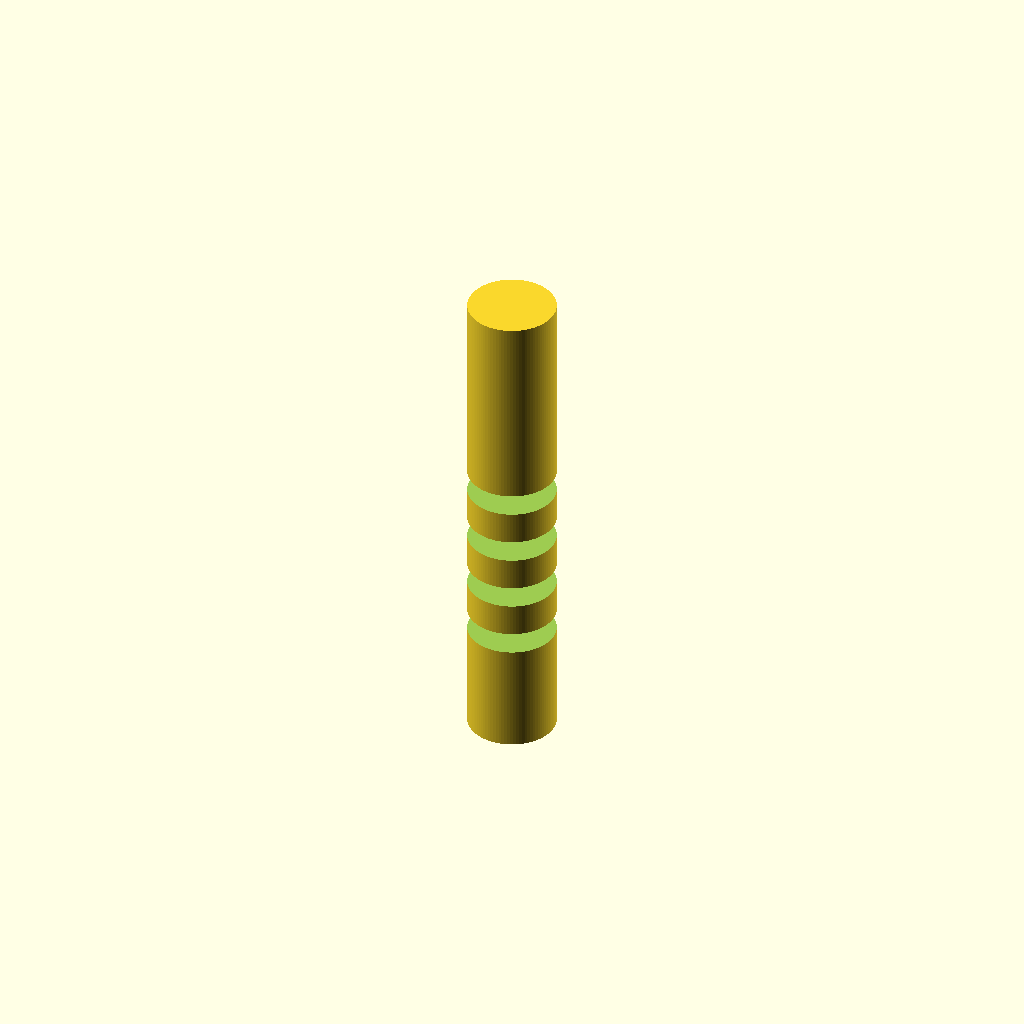
Cell 1 — every parameter at its default value.
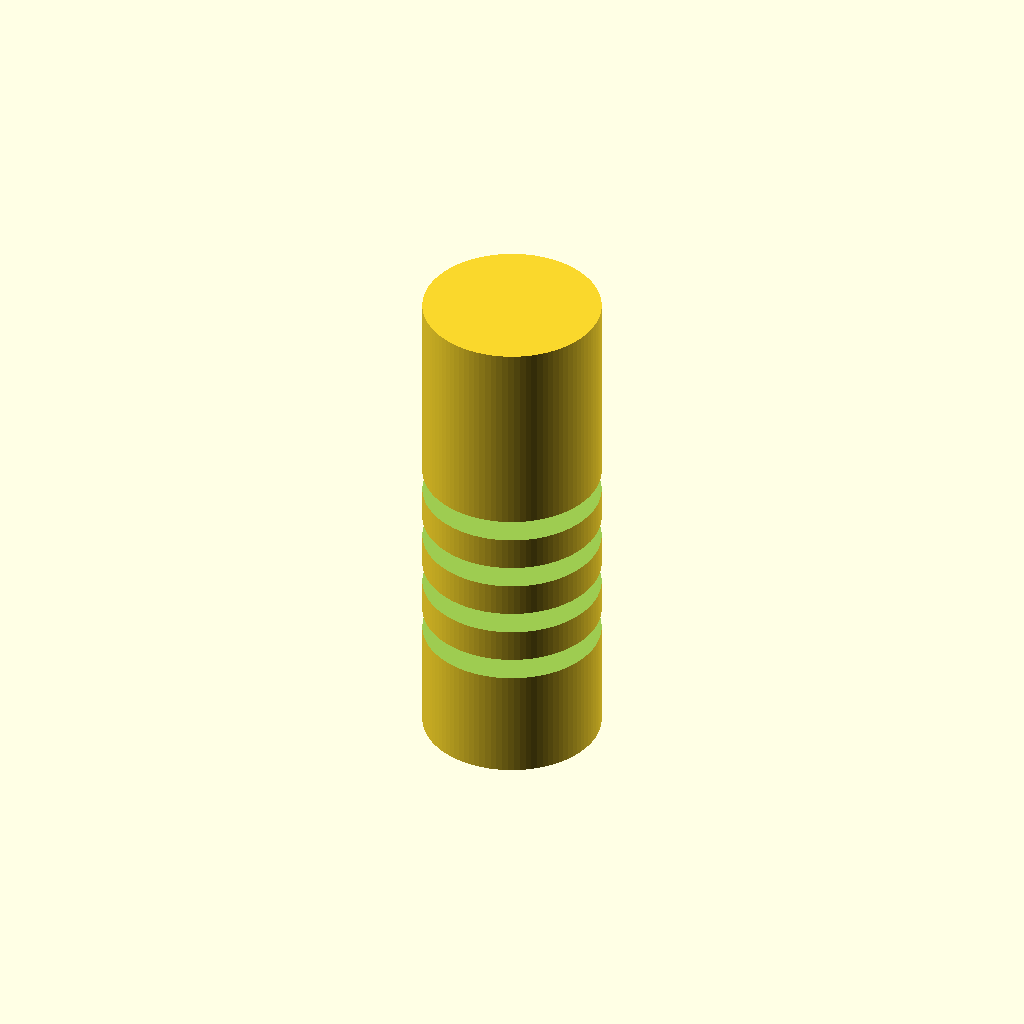
Cell 2: handle_d = 16 (everything else at default).
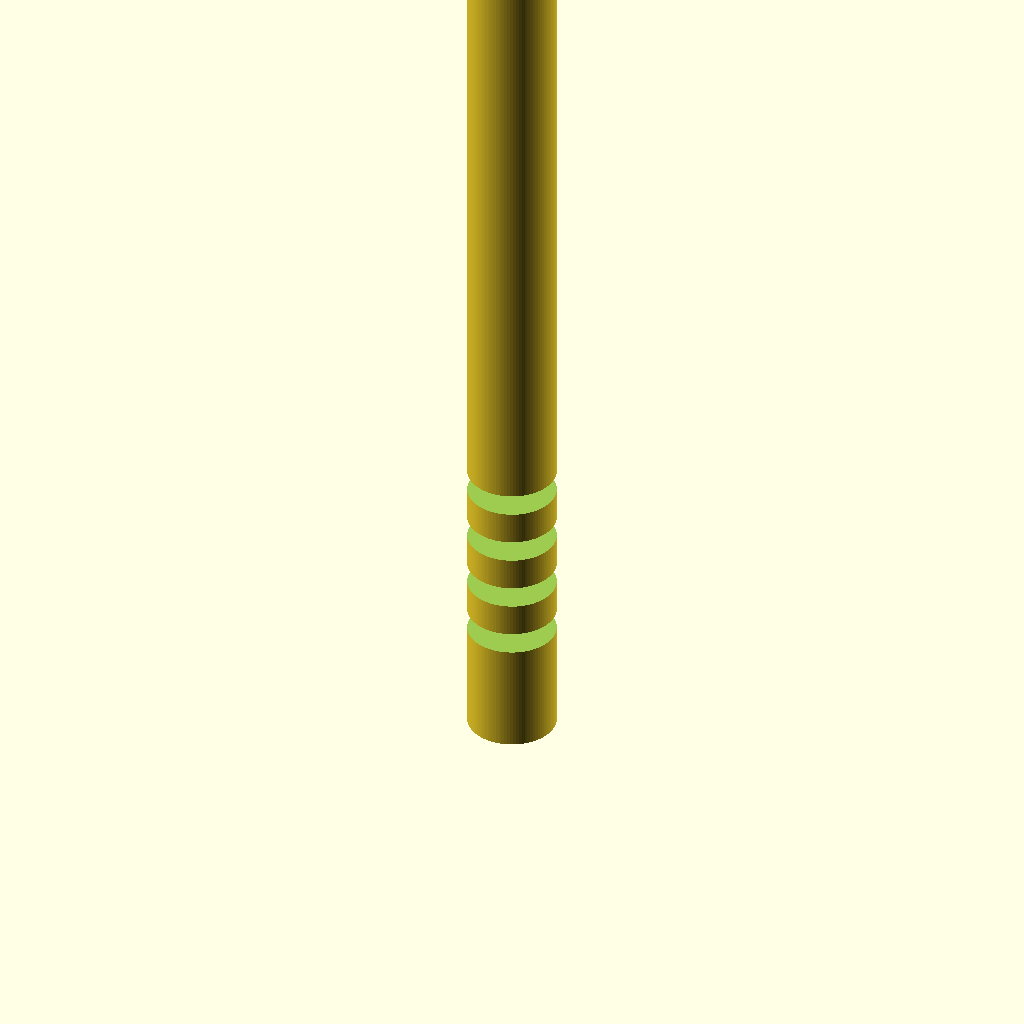
Cell 3: handle_h = 90 (everything else at default).
All cells are drawn from one camera (rotation 55°, 0°, 25°, orthographic, colour scheme Cornfield), so only the parameter changes between them.
OpenSCAD source file bench/results/gpu-v5-g2/code/scadcoder-v5/micropestle_1p5ml_s3_a2.scad:
// Tissue-pestle for 1.5 mL microcentrifuge tube
// Print orientation: standing upright, handle on the bed

// ---- Dimensions (mm) ----
handle_d      = 8;     // handle diameter
handle_h      = 45;    // handle height (z = 0 to 45)
cone_top_d    = 8;     // cone diameter at top of handle (z = 45)
cone_tip_d    = 3;     // cone diameter at tip (z = 62)
tip_r         = 1.5;   // rounded tip radius (sphere centred at z = 62)
groove_w      = 2;     // groove width (Z)
groove_depth  = 1;     // groove depth from handle surface
groove_z      = [10, 15, 20, 25]; // groove centre heights

eps           = 0.5;   // cutter overshoot past faces
$fn           = 96;    // curve resolution

// ---- Model ----
difference() {
    union() {
        // Handle
        cylinder(d = handle_d, h = handle_h);
        // Tapering cone (z = 45 to 62)
        translate([0, 0, handle_h])
            cylinder(d1 = cone_top_d, d2 = cone_tip_d, h = cone_tip_d - cone_top_d + eps);
        // Rounded tip
        translate([0, 0, handle_h + cone_tip_d - cone_top_d])
            sphere(r = tip_r);
    }
    // Grip grooves
    for (z = groove_z)
        translate([0, 0, z])
            cylinder(d = handle_d + 2 * eps, h = groove_w, depth = groove_depth, $fn = 64);
}
Customizer parameters (derived from the source; name, type, default, range or options):
handle_d: number, default 8
handle_h: number, default 45
cone_top_d: number, default 8
cone_tip_d: number, default 3
tip_r: number, default 1.5
groove_w: number, default 2
groove_depth: number, default 1
groove_z: vector, default [10, 15, 20, 25]
eps: number, default 0.5
